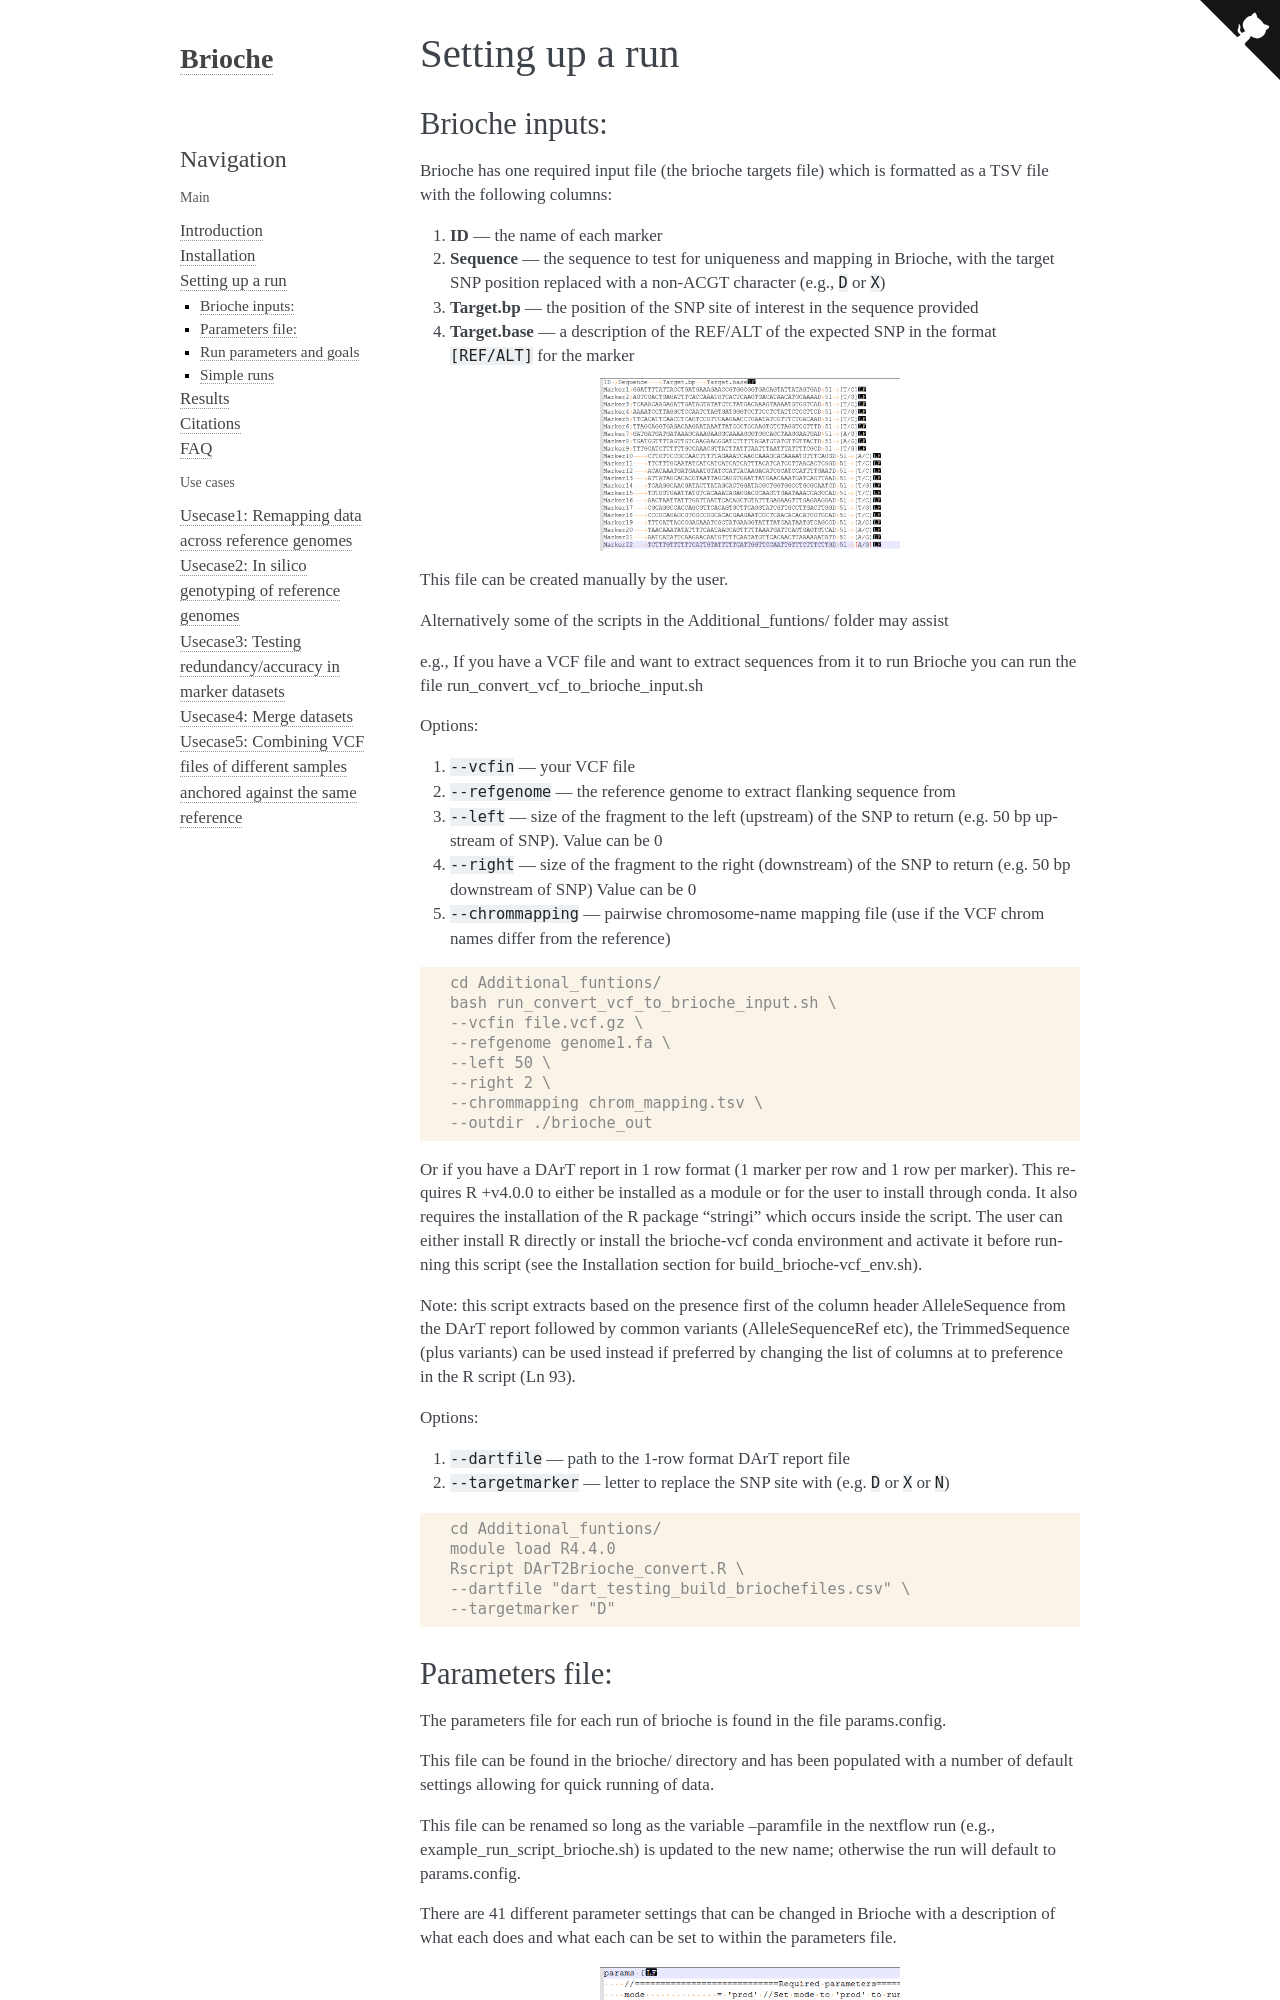

repository: plantinformatics/brioche · page: setting_up_a_run.html · generator: sphinx

Setting up a run
================


Brioche inputs:
---------------

Brioche has one required input file (the brioche targets file) which is formatted as a TSV file with the following columns:

#. **ID** — the name of each marker
#. **Sequence** — the sequence to test for uniqueness and mapping in Brioche, with the target SNP position replaced with a non-ACGT character (e.g., ``D`` or ``X``)
#. **Target.bp** — the position of the SNP site of interest in the sequence provided
#. **Target.base** — a description of the REF/ALT of the expected SNP in the format ``[REF/ALT]`` for the marker


.. image:: Images/brioche_targets_file.png
   :alt: Targets file
   :width: 300px
   :align: center


This file can be created manually by the user.

Alternatively some of the scripts in the Additional_funtions/ folder may assist 

e.g., If you have a VCF file and want to extract sequences from it to run Brioche you can run the file run_convert_vcf_to_brioche_input.sh

Options:

#. ``--vcfin`` — your VCF file
#. ``--refgenome`` — the reference genome to extract flanking sequence from
#. ``--left`` — size of the fragment to the left (upstream) of the SNP to return (e.g. 50 bp upstream of SNP). Value can be 0
#. ``--right`` — size of the fragment to the right (downstream) of the SNP to return (e.g. 50 bp downstream of SNP) Value can be 0
#. ``--chrommapping`` — pairwise chromosome-name mapping file (use if the VCF chrom names differ from the reference)

.. code-block:: console

   cd Additional_funtions/
   bash run_convert_vcf_to_brioche_input.sh \
   --vcfin file.vcf.gz \
   --refgenome genome1.fa \
   --left 50 \
   --right 2 \
   --chrommapping chrom_mapping.tsv \
   --outdir ./brioche_out


Or if you have a DArT report in 1 row format (1 marker per row and 1 row per marker). This requires R +v4.0.0 to either be installed as a module or for the user to install through conda. It also requires the installation of the R package "stringi" which occurs inside the script. The user can either install R directly or install the brioche-vcf conda environment and activate it before running this script (see the Installation section for build_brioche-vcf_env.sh).

Note: this script extracts based on the presence first of the column header AlleleSequence from the DArT report followed by common variants (AlleleSequenceRef etc), the TrimmedSequence (plus variants) can be used instead if preferred by changing the list of columns at to preference in the R script (Ln 93).

Options:

#. ``--dartfile`` — path to the 1-row format DArT report file
#. ``--targetmarker`` — letter to replace the SNP site with (e.g. ``D`` or ``X`` or ``N``)

.. code-block:: console

   cd Additional_funtions/
   module load R4.4.0
   Rscript DArT2Brioche_convert.R \
   --dartfile "dart_testing_build_briochefiles.csv" \
   --targetmarker "D"
  


Parameters file:
----------------

The parameters file for each run of brioche is found in the file params.config.

This file can be found in the brioche/ directory and has been populated with a number of default settings allowing for quick running of data. 

This file can be renamed so long as the variable --paramfile in the nextflow run (e.g., example_run_script_brioche.sh) is updated to the new name; otherwise the run will default to params.config.

There are 41 different parameter settings that can be changed in Brioche with a description of what each does and what each can be set to within the parameters file.

.. image:: Images/paramsfile.png
   :alt: Parameters file
   :width: 300px
   :align: center


These parameters can broadly be categorised into 6 groups of variables with some of the main listed below.
